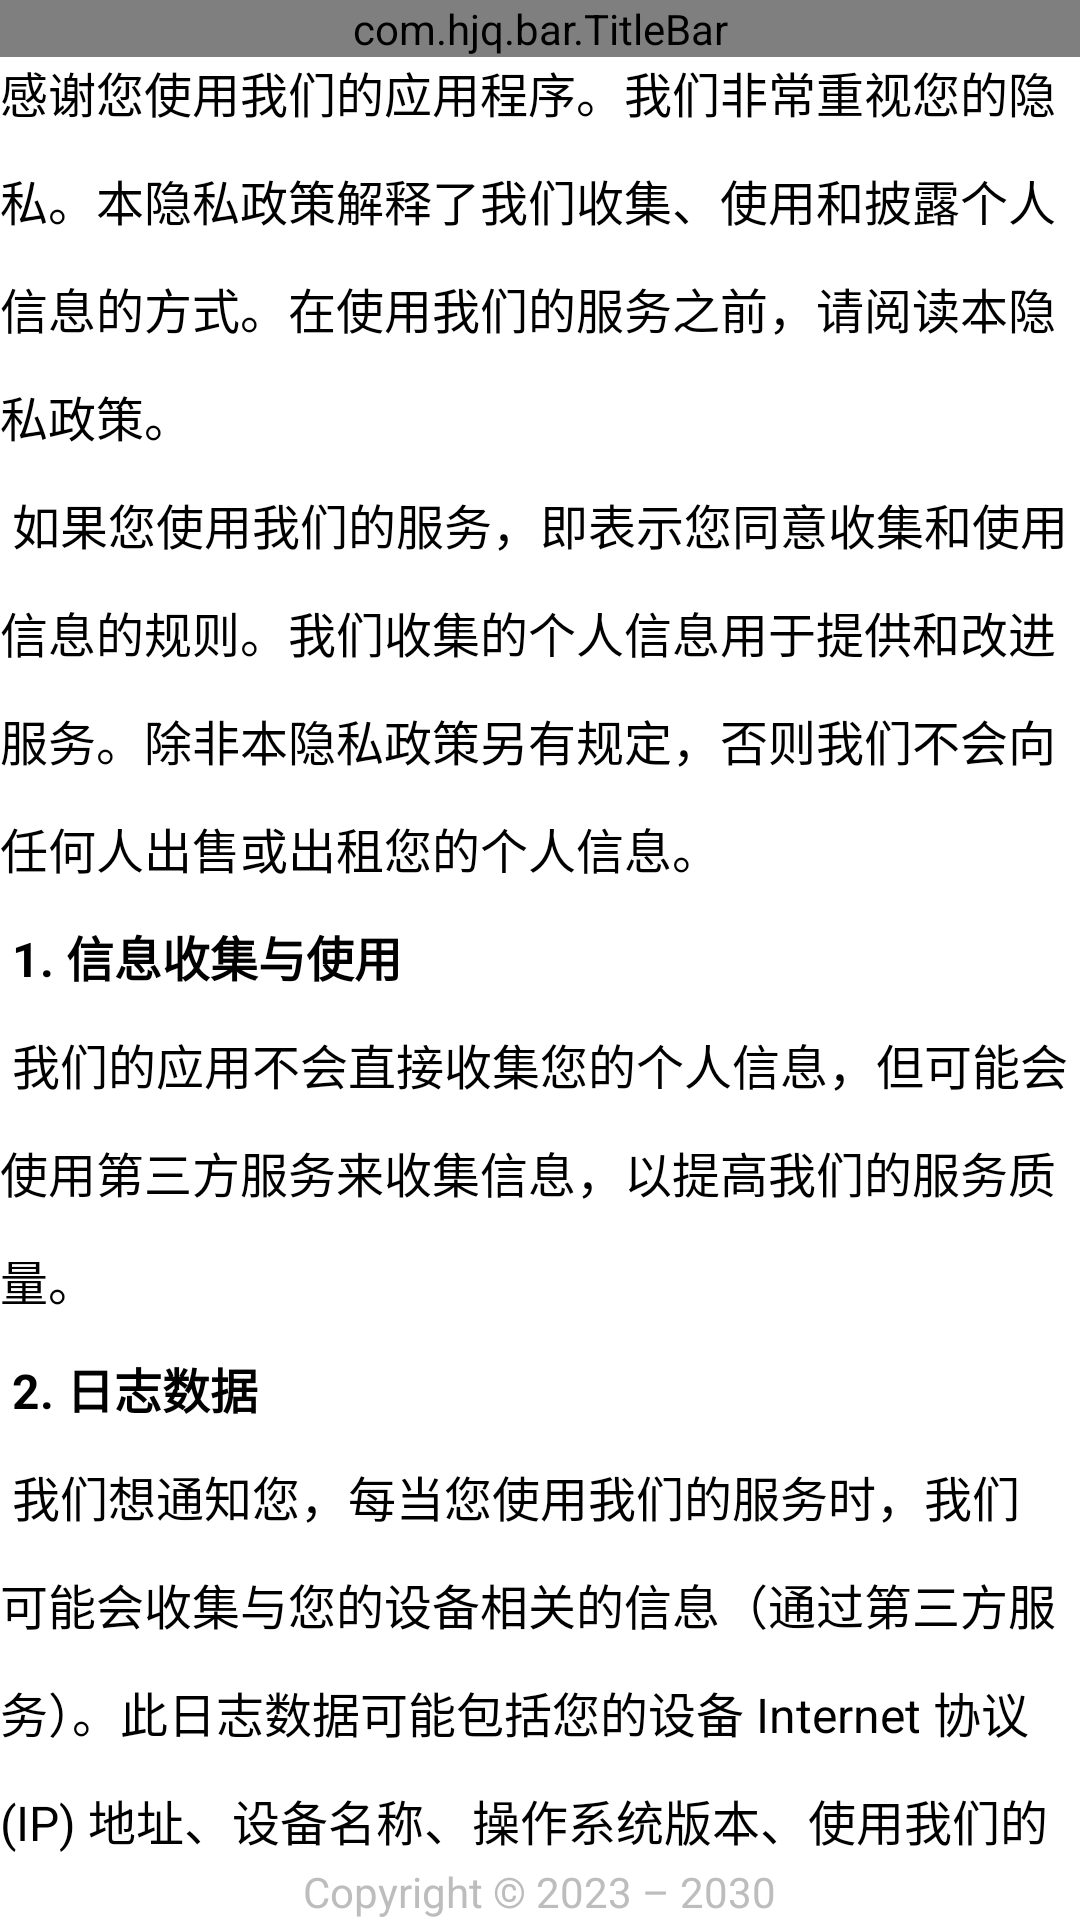

This screen was rendered from an Android layout file. Write that file and the resources it references.
<!-- AndroidManifest.xml: application theme Theme.Design.NoActionBar -->
<!-- res/layout/activity_privacy_agreement.xml -->
<?xml version="1.0" encoding="utf-8"?>
<LinearLayout xmlns:android="http://schemas.android.com/apk/res/android"
    xmlns:app="http://schemas.android.com/apk/res-auto"
    xmlns:tools="http://schemas.android.com/tools"
    android:layout_width="match_parent"
    android:layout_height="match_parent"
    android:gravity="center_horizontal"
    android:orientation="vertical"
    android:background="@color/white"
    tools:context=".activity.PrivacyAgreementActivity">

    <com.hjq.bar.TitleBar
        android:id="@+id/titleBar"
        android:layout_width="match_parent"
        android:layout_height="wrap_content"
        app:title="@string/privacy_title" />



    <androidx.core.widget.NestedScrollView
        android:layout_width="match_parent"
        android:layout_height="0px"
        android:layout_weight="1"
        android:orientation="vertical">

        <TextView
            android:layout_width="wrap_content"
            android:layout_height="wrap_content"
            android:text="@string/privacy_policy_content"
            android:textColor="@android:color/black"
            android:textSize="16sp"
            android:lineSpacingExtra="8dp"
            android:lineSpacingMultiplier="1.2"
            android:autoLink="web|email" />


    </androidx.core.widget.NestedScrollView>

    <androidx.appcompat.widget.AppCompatTextView
        android:layout_width="wrap_content"
        android:layout_height="wrap_content"
        android:layout_marginVertical="@dimen/dp_20"
        android:text="@string/about_copyright"
        android:textColor="#BDBDBD"
        android:textSize="@dimen/sp_14" />

</LinearLayout>
<!-- resources referenced by this layout -->
<resources>
  <color name="white">#FFFFFFFF</color>
  <string name="about_copyright">Copyright © 2023 – 2030</string>
  <string name="privacy_policy_content">
      感谢您使用我们的应用程序。我们非常重视您的隐私。本隐私政策解释了我们收集、使用和披露个人信息的方式。在使用我们的服务之前，请阅读本隐私政策。\n
      如果您使用我们的服务，即表示您同意收集和使用信息的规则。我们收集的个人信息用于提供和改进服务。除非本隐私政策另有规定，否则我们不会向任何人出售或出租您的个人信息。\n
      <b>1. 信息收集与使用</b>\n
      我们的应用不会直接收集您的个人信息，但可能会使用第三方服务来收集信息，以提高我们的服务质量。\n
      <b>2. 日志数据</b>\n
      我们想通知您，每当您使用我们的服务时，我们可能会收集与您的设备相关的信息（通过第三方服务）。此日志数据可能包括您的设备 Internet 协议 ("IP") 地址、设备名称、操作系统版本、使用我们的服务的时间和日期以及其他统计信息。\n
      <b>3. Cookies</b>\n
      Cookies 是包含小量数据的文件，通常用作匿名唯一标识符。这些数据通过您的浏览器从我们的网站发送，并存储在您的设备上。我们的应用不直接使用 Cookies，但第三方服务可能会使用 Cookies 来收集有关您使用我们服务的信息。\n
      <b>4. 服务提供商</b>\n
      我们可能雇用第三方公司和个人来促进我们的服务 ("服务提供商")、提供服务代表我们进行服务、执行与服务相关的服务，或协助我们分析服务的使用方式。\n
      <b>5. 安全性</b>\n
      我们非常重视对您的个人信息的保护，但请记住，因特网的电子传输方式或电子存储方式都不是 100% 安全的。虽然我们努力使用商业上可接受的方式来保护您的个人信息，但我们无法保证其绝对安全性。\n
      <b>6. 联系我们</b>\n
      如果您对本隐私政策有任何疑问或建议，请随时通过电子邮件与我们联系。</string>
  <string name="privacy_title">隐私协议</string>
</resources>
